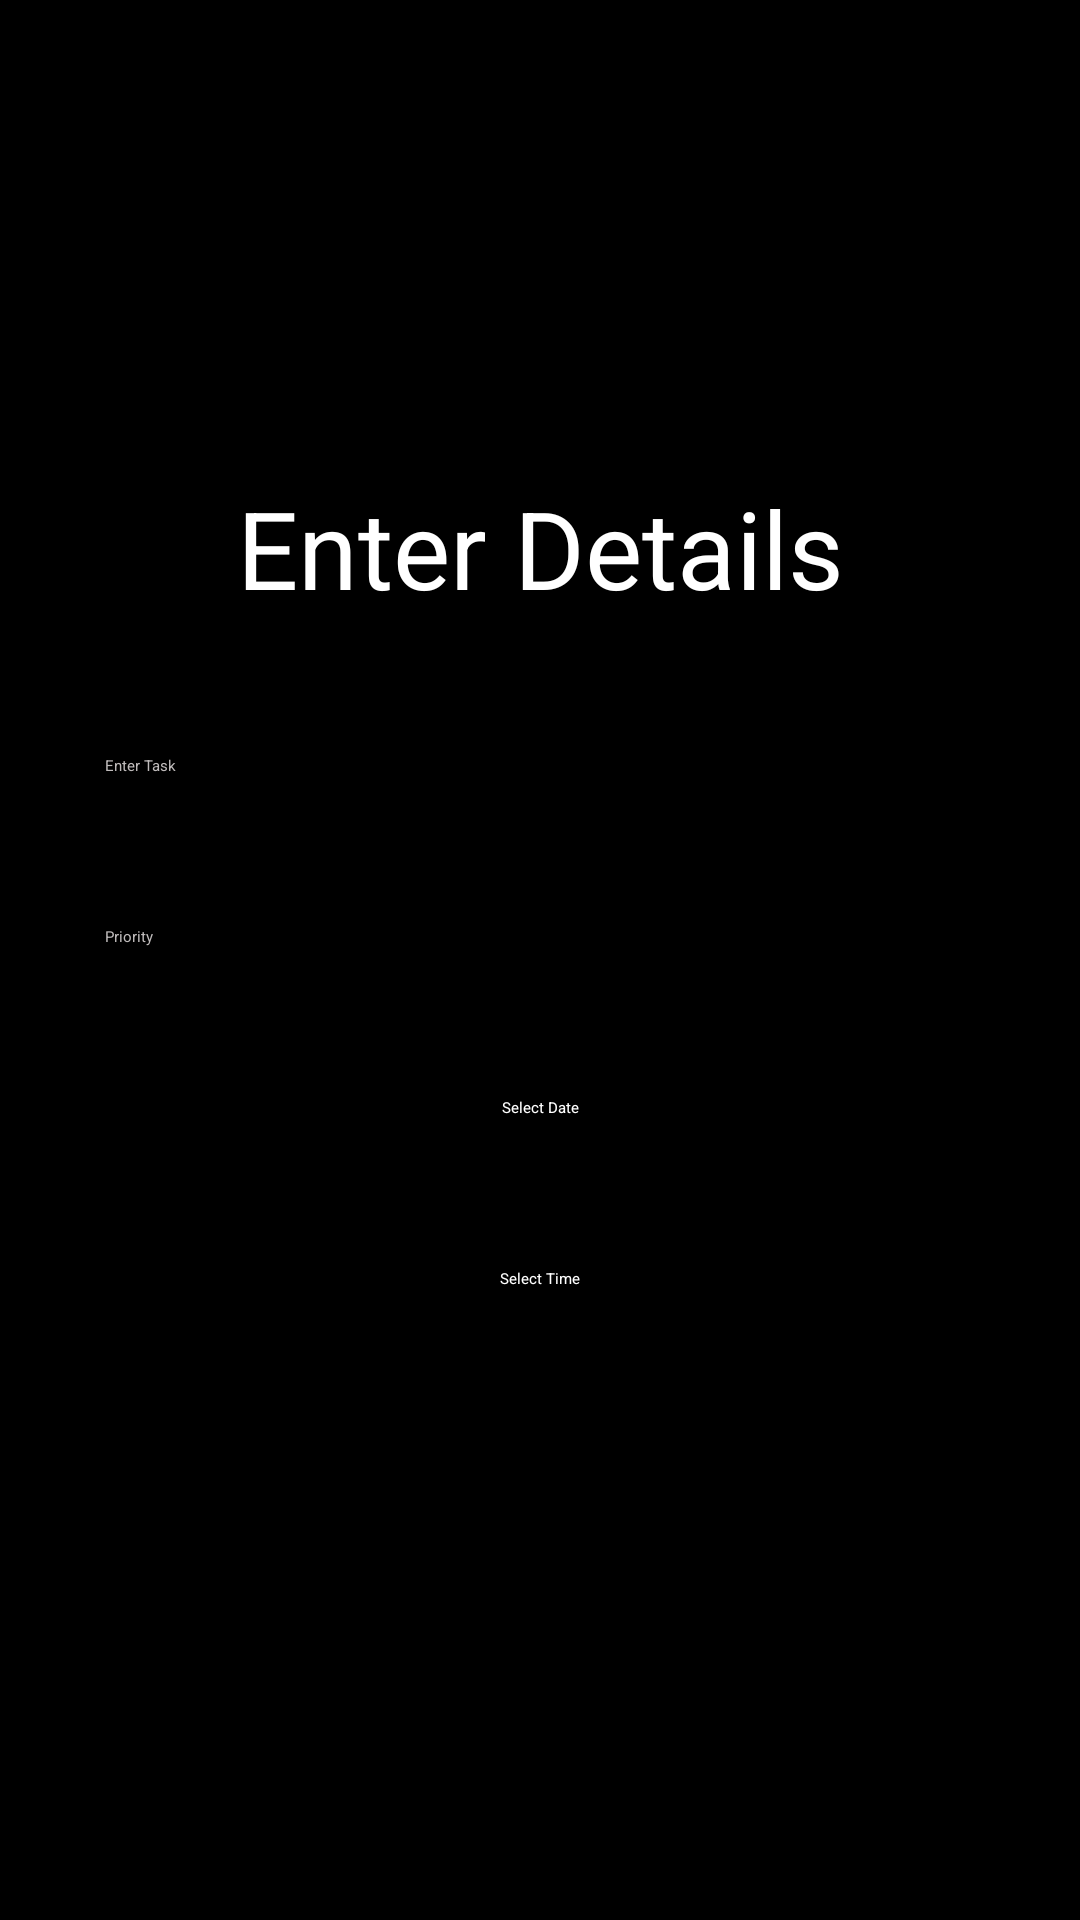

Produce the Android XML layout that renders to this screen, including the resource entries it uses.
<!-- AndroidManifest.xml: application theme Theme.TODOApp -->
<!-- res/layout/activity_create_card.xml -->
<?xml version="1.0" encoding="utf-8"?>
<LinearLayout xmlns:android="http://schemas.android.com/apk/res/android"
    xmlns:app="http://schemas.android.com/apk/res-auto"
    xmlns:tools="http://schemas.android.com/tools"
    android:background="@color/black"
    android:layout_width="match_parent"
    android:layout_height="match_parent"
    android:orientation="vertical"
    android:gravity="center"
    android:padding="20dp"
    tools:context=".CreateCard">
    <TextView
        android:layout_width="match_parent"
        android:layout_height="wrap_content"
        android:text="Enter Details"
        android:textColor="@color/white"
        android:textSize="36sp"
        android:gravity="center"
        android:fontFamily="sans-serif"/>
    <EditText
        android:id="@+id/create_title"
        android:layout_width="match_parent"
        android:layout_height="wrap_content"
        android:hint="Enter Task"
        android:layout_marginTop="30dp"
        android:padding="15dp"
        android:background="@color/material_dynamic_neutral0"
        android:textColorHint="#BFBBBB"
        android:textColor="@color/white"
        />

    <EditText
        android:id="@+id/create_priority"
        android:layout_width="match_parent"
        android:layout_height="wrap_content"
        android:layout_marginTop="20dp"
        android:hint="Priority"
        android:padding="15dp"
        android:background="@color/material_dynamic_neutral0"
        android:textColorHint="#BFBBBB"
        android:textColor="@color/white"
        />

    
    <TextView
        android:id="@+id/date"
        android:layout_width="match_parent"
        android:layout_height="wrap_content"
        android:text="Select Date"
        android:textColor="@color/white"
        android:layout_marginTop="20dp"
        android:padding="15dp"
        android:background="?android:attr/selectableItemBackground"
        android:textColorHint="#BFBBBB"
        android:gravity="center"/>

    
    <TextView
        android:id="@+id/time"
        android:layout_width="match_parent"
        android:layout_height="wrap_content"
        android:text="Select Time"
        android:textColor="@color/white"
        android:layout_marginTop="20dp"
        android:padding="15dp"
        android:background="?android:attr/selectableItemBackground"
        android:textColorHint="#BFBBBB"
        android:gravity="center"/>

    <Button
        android:id="@+id/save_button"
        android:layout_width="200dp"
        android:layout_height="wrap_content"
        android:layout_marginTop="30dp"
        android:text="Save"/>

</LinearLayout>
<!-- resources referenced by this layout -->
<resources>
  <color name="black">#FF000000</color>
  <color name="white">#FFFFFFFF</color>
  <style name="Theme.TODOApp" parent="Base.Theme.TODOApp">
          
          <item name="android:navigationBarColor">@android:color/transparent</item>
          <item name="android:statusBarColor">@android:color/transparent</item>
          <item name="android:windowLightStatusBar">?attr/isLightTheme</item>
      </style>
</resources>
